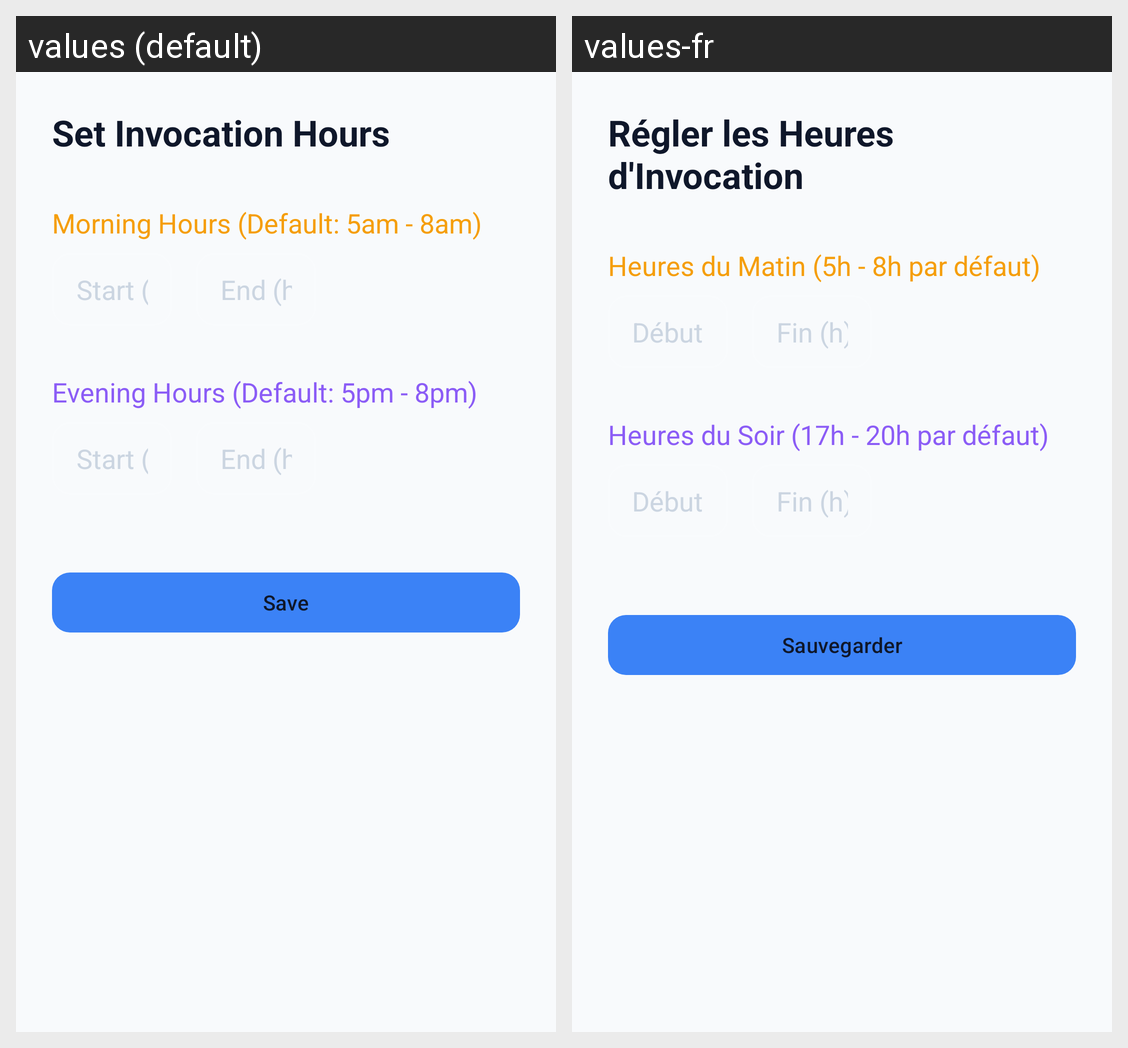

The Android screen above is rendered under two locales of the same app. Produce the string resources it draws, with the default and per-locale values.
Android screen res/layout/fragment_settings.xml rendered under 2 locales, left to right: values (default), values-fr. Device: Nexus 5 (rendered at 1080×1920; each locale shown at half size, 540×960, under a caption strip naming it); theme Theme.MyTime.
Strings drawn on this screen, with the default value and each locale's value (text and hints the layout hard-codes, and strings that could not be matched under every locale, appear in the picture but are not listed):

settings_invocation_title
  values: Set Invocation Hours
  values-fr: Régler les Heures d'Invocation

settings_morning_label
  values: Morning Hours (Default: 5am - 8am)
  values-fr: Heures du Matin (5h - 8h par défaut)

settings_morning_start_hint
  values: Start (h)
  values-fr: Début (h)

settings_morning_end_hint
  values: End (h)
  values-fr: Fin (h)

settings_evening_label
  values: Evening Hours (Default: 5pm - 8pm)
  values-fr: Heures du Soir (17h - 20h par défaut)

settings_evening_start_hint
  values: Start (h)
  values-fr: Début (h)

settings_evening_end_hint
  values: End (h)
  values-fr: Fin (h)

settings_save_button
  values: Save
  values-fr: Sauvegarder
